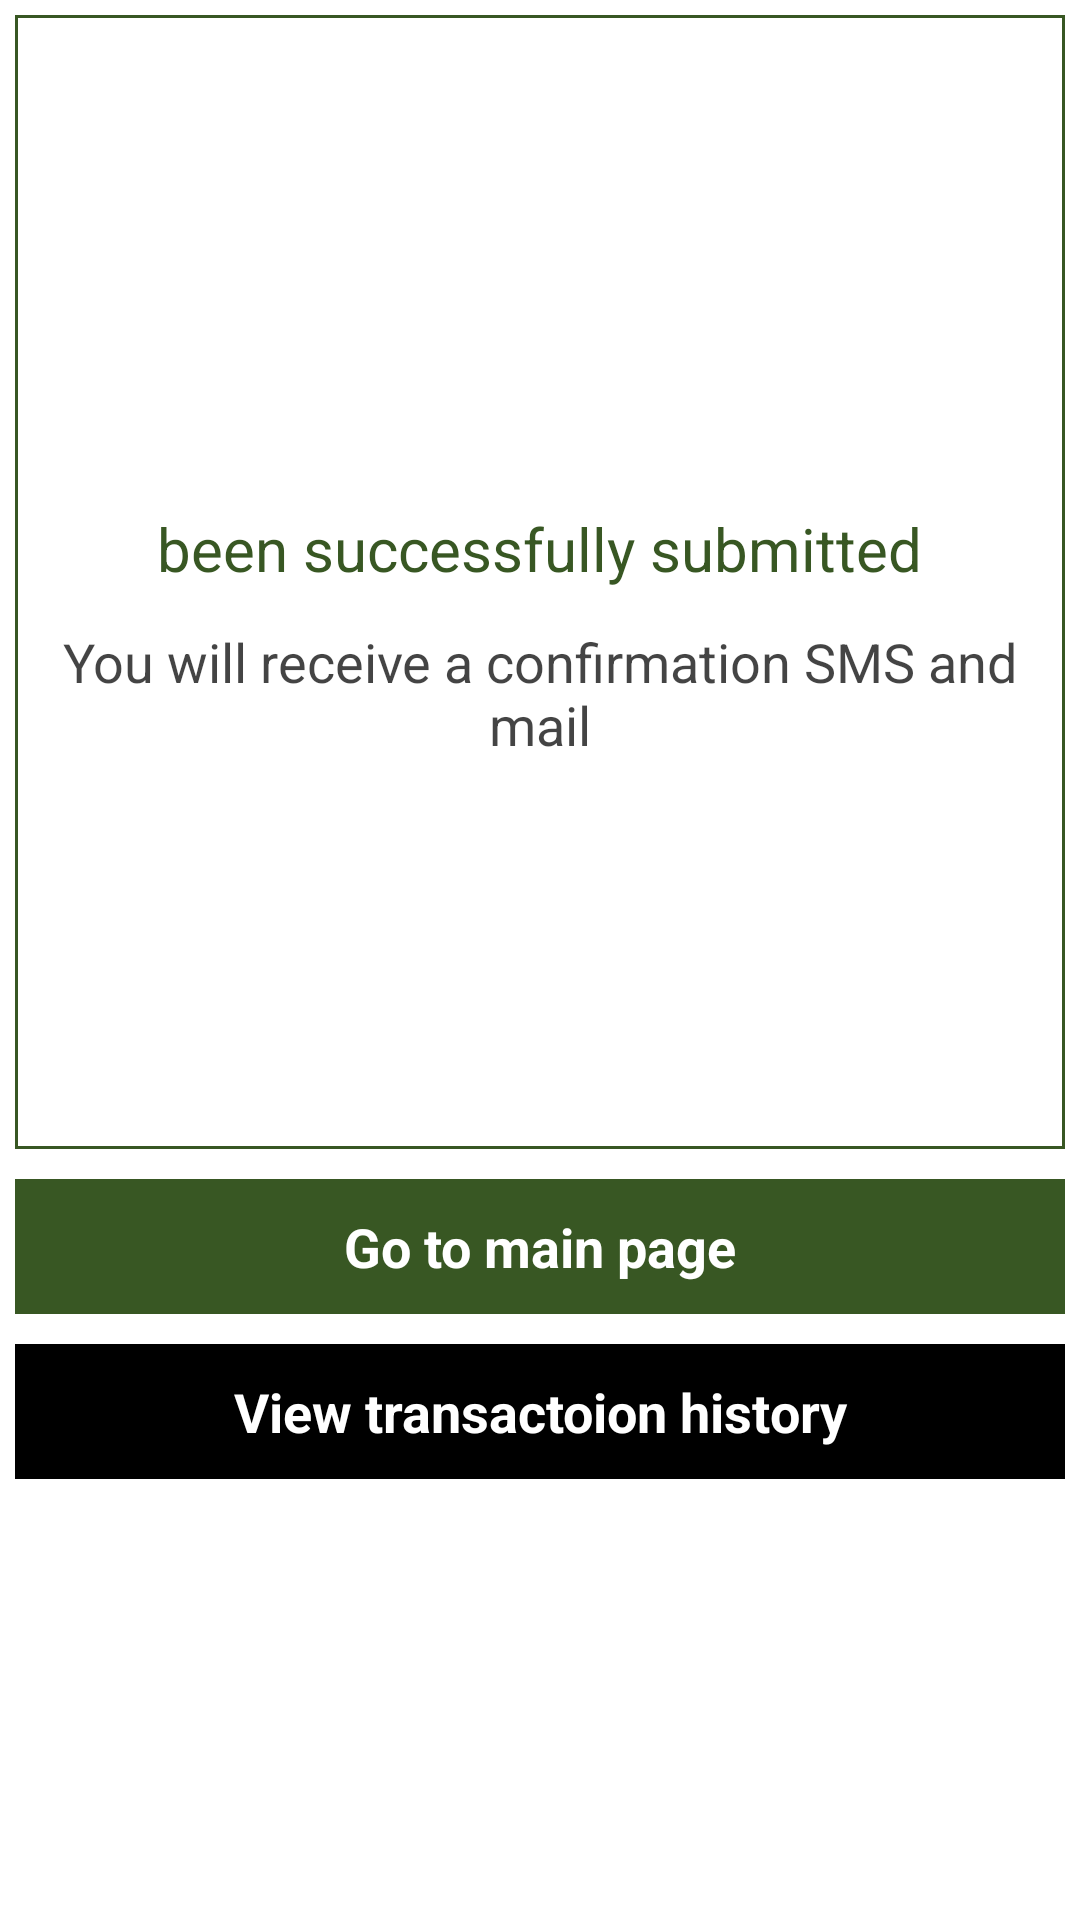

Produce the Android XML layout that renders to this screen, including the resource entries it uses.
<!-- AndroidManifest.xml: application theme AppTheme -->
<!-- res/layout/activity_trasaction_successfully.xml -->
<?xml version="1.0" encoding="utf-8"?>
<LinearLayout xmlns:android="http://schemas.android.com/apk/res/android"
    xmlns:app="http://schemas.android.com/apk/res-auto"
    android:layout_width="match_parent"
    android:layout_height="match_parent"
    android:background="@android:color/white"
    android:gravity="center"
    android:orientation="vertical"
    android:padding="5dp"
    android:weightSum="1">

    <RelativeLayout
        android:layout_width="match_parent"
        android:layout_height="match_parent"
        android:layout_weight="0.40"
        android:background="@drawable/gray_background"
        android:gravity="center"
        android:orientation="vertical">


        <LinearLayout
            android:layout_width="match_parent"
            android:layout_height="match_parent"
            android:gravity="center"
            android:orientation="vertical">

            <ImageView
                android:layout_width="wrap_content"
                android:layout_height="wrap_content"
                app:srcCompat="@drawable/ic_activation" />

            <TextView
                android:id="@+id/tvText"
                android:layout_width="match_parent"
                android:layout_height="wrap_content"
                android:gravity="center"
                android:text=""
                android:textColor="@color/colorPrimary"
                android:textSize="20dp"
                android:textStyle="bold" />

            <TextView
                android:layout_width="wrap_content"
                android:layout_height="wrap_content"
                android:layout_marginTop="8dp"
                android:gravity="center"
                android:id="@+id/hbs"
                android:text="@string/hbs_submitted"
                android:textColor="@color/colorPrimary"
                android:textSize="20dp" />


            <TextView
                android:layout_width="match_parent"
                android:layout_height="wrap_content"
                android:textColor="#BB000000"
                android:textSize="18sp"
                android:id="@+id/transaction_confirm_message"
                android:visibility="visible"
                android:text="@string/transaction_confirm_message"
                android:layout_marginTop="12dp"
                android:gravity="center_horizontal"/>

        </LinearLayout>
    </RelativeLayout>


    <LinearLayout
        android:layout_width="match_parent"
        android:layout_height="match_parent"
        android:layout_weight="0.60"
        android:orientation="vertical">


        <TextView
            android:id="@+id/tvGotoMainPage"
            style="@style/orange_submit_button"
            android:layout_height="45dp"
            android:layout_marginTop="10dp"
            android:text="Go to main page"
            android:textSize="18dp" />

        <TextView
            android:id="@+id/tvHistory"
            style="@style/orange_submit_button"
            android:layout_height="45dp"
            android:layout_marginTop="10dp"
            android:background="@android:color/black"
            android:text="View transactoion history"
            android:textColor="@android:color/white"
            android:textSize="18dp"
            android:textStyle="bold" />


        

    </LinearLayout>
</LinearLayout>
<!-- resources referenced by this layout -->
<resources>
  <color name="colorPrimary">#385723</color>
  <!-- drawable gray_background (drawable) -->
  <?xml version="1.0" encoding="utf-8"?>
  <shape xmlns:android="http://schemas.android.com/apk/res/android">
      <corners android:radius="0dp" />
      <solid android:color="#ffffff" />
      <stroke
          android:width="1dp"
          android:color="@color/colorPrimary" />
  </shape>
  <string name="activationaccount_bottom_text">You are require to complete the KYC procedure for youraccount to be verified so you can make transactions</string>
  <string name="hbs_submitted">been successfully submitted</string>
  <string name="transaction_confirm_message">You will receive a confirmation SMS and mail</string>
  <style name="orange_submit_button">
          <item name="android:layout_width">match_parent</item>
          <item name="android:layout_height">60dp</item>
          <item name="android:gravity">center</item>
          <item name="android:textColor">@android:color/white</item>
          <item name="android:textSize">24dp</item>
          <item name="android:textStyle">bold</item>
          <item name="android:background">@color/colorPrimary</item>
  
      </style>
  <style name="AppTheme" parent="Theme.AppCompat.Light.DarkActionBar">
          
          <item name="colorPrimary">@color/colorPrimary</item>
          <item name="colorPrimaryDark">@color/colorPrimaryDark</item>
          <item name="colorAccent">@color/colorAccent</item>
          <item name="windowActionBar">false</item>
          <item name="windowNoTitle">true</item>
      </style>
  <color name="colorPrimaryDark">#385723</color>
  <color name="colorAccent">#a9d18e</color>
</resources>
